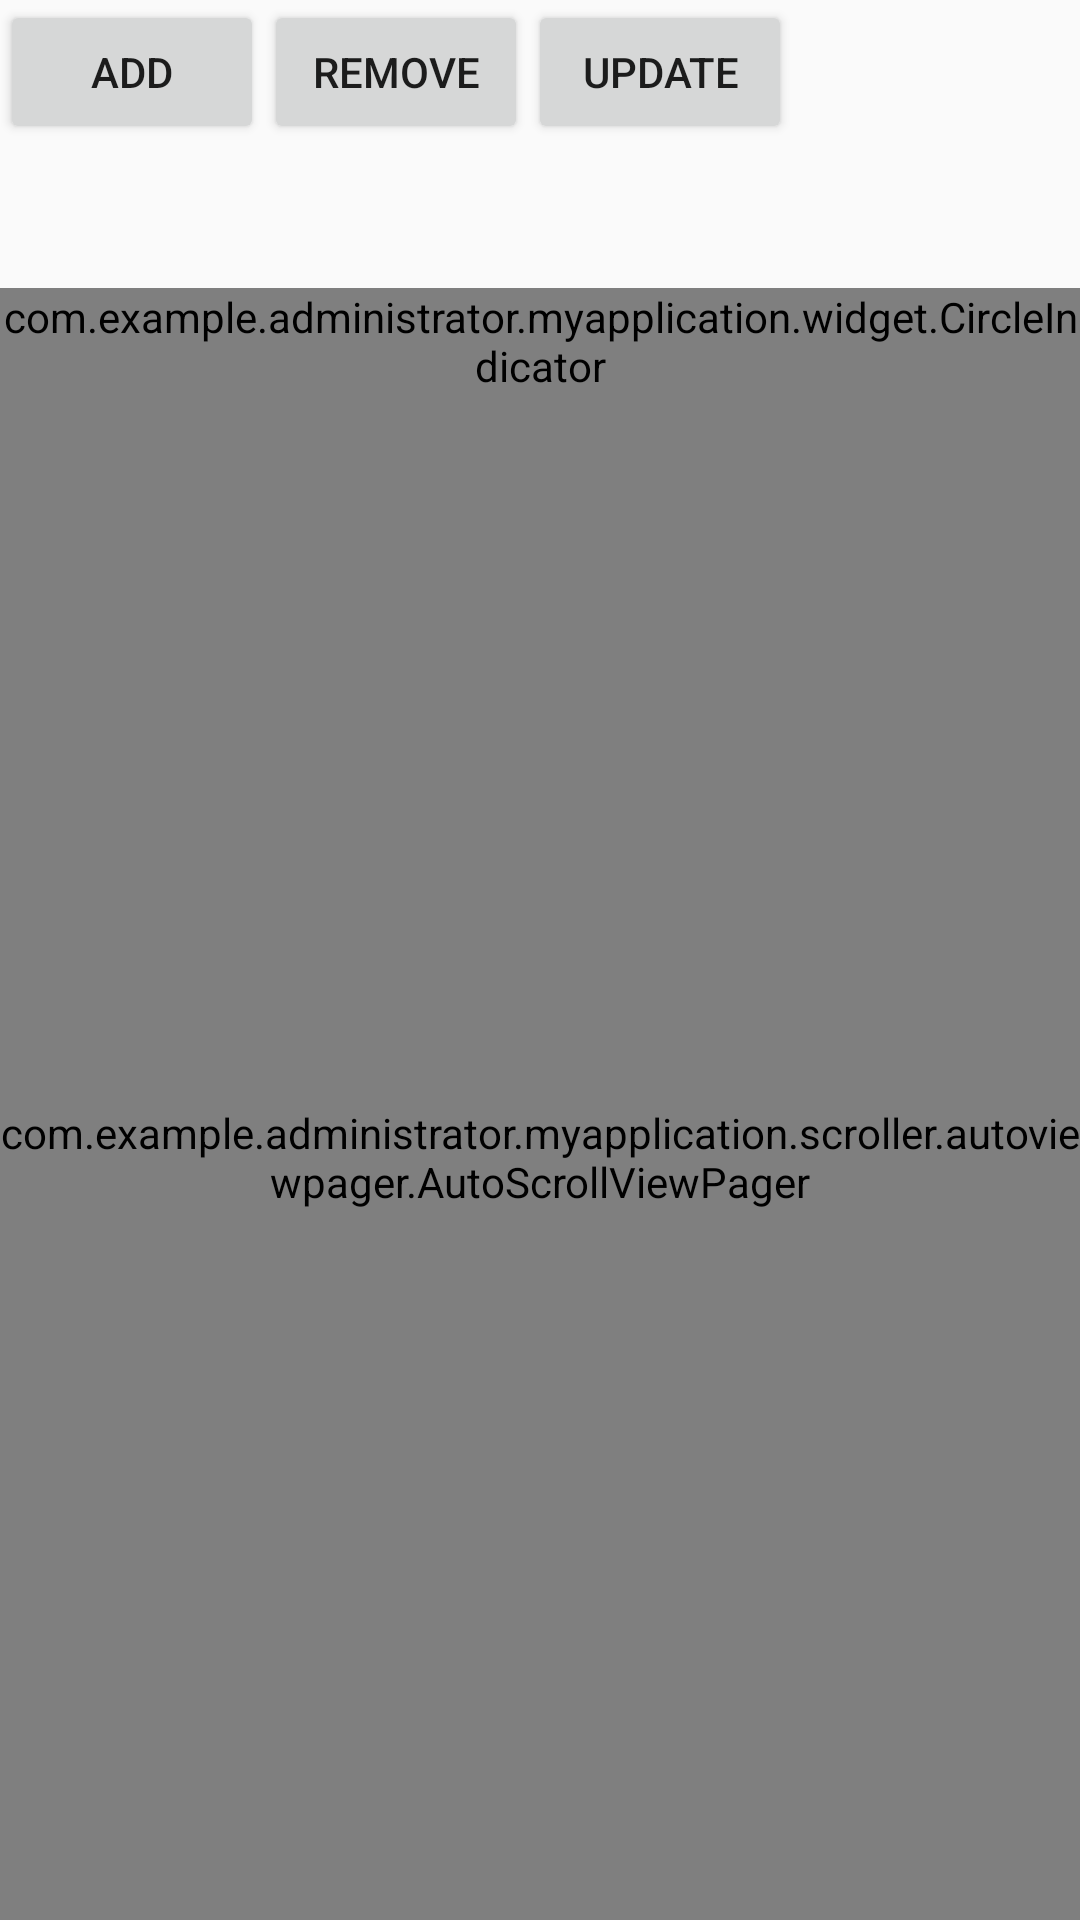

The Android layout XML behind this screen, and the referenced resources:
<!-- AndroidManifest.xml: application theme AppTheme.NoActionBar -->
<!-- res/layout/activity_viewpager.xml -->
<?xml version="1.0" encoding="utf-8"?>
<LinearLayout xmlns:android="http://schemas.android.com/apk/res/android"
    xmlns:app="http://schemas.android.com/apk/res-auto"
    android:orientation="vertical"
    android:layout_width="match_parent"
    android:layout_height="match_parent">

    <LinearLayout
        android:layout_width="match_parent"
        android:layout_height="48dp">

        <Button
            android:layout_width="wrap_content"
            android:layout_height="wrap_content"
            android:text="add"
            android:onClick="addItem"/>

        <Button
            android:layout_width="wrap_content"
            android:layout_height="wrap_content"
            android:text="remove"
            android:onClick="removeItem"/>

        <Button
            android:layout_width="wrap_content"
            android:layout_height="wrap_content"
            android:text="update"
            android:onClick="updateItem"/>

    </LinearLayout>

    <android.support.design.widget.TabLayout
        android:id="@+id/tab_layout"
        app:tabMode="scrollable"
        android:layout_width="match_parent"
        android:layout_height="48dp"/>


    <com.example.administrator.myapplication.widget.CircleIndicator
        android:id="@+id/circle_indicator"
        android:layout_width="match_parent"
        android:layout_height="wrap_content" />

    <com.example.administrator.myapplication.scroller.autoviewpager.AutoScrollViewPager
        android:id="@+id/viewpager"
        android:layout_width="match_parent"
        android:layout_height="match_parent"/>

</LinearLayout>
<!-- resources referenced by this layout -->
<resources>
  <style name="AppTheme.NoActionBar">
          <item name="windowActionBar">false</item>
          <item name="windowNoTitle">true</item>
      </style>
</resources>
